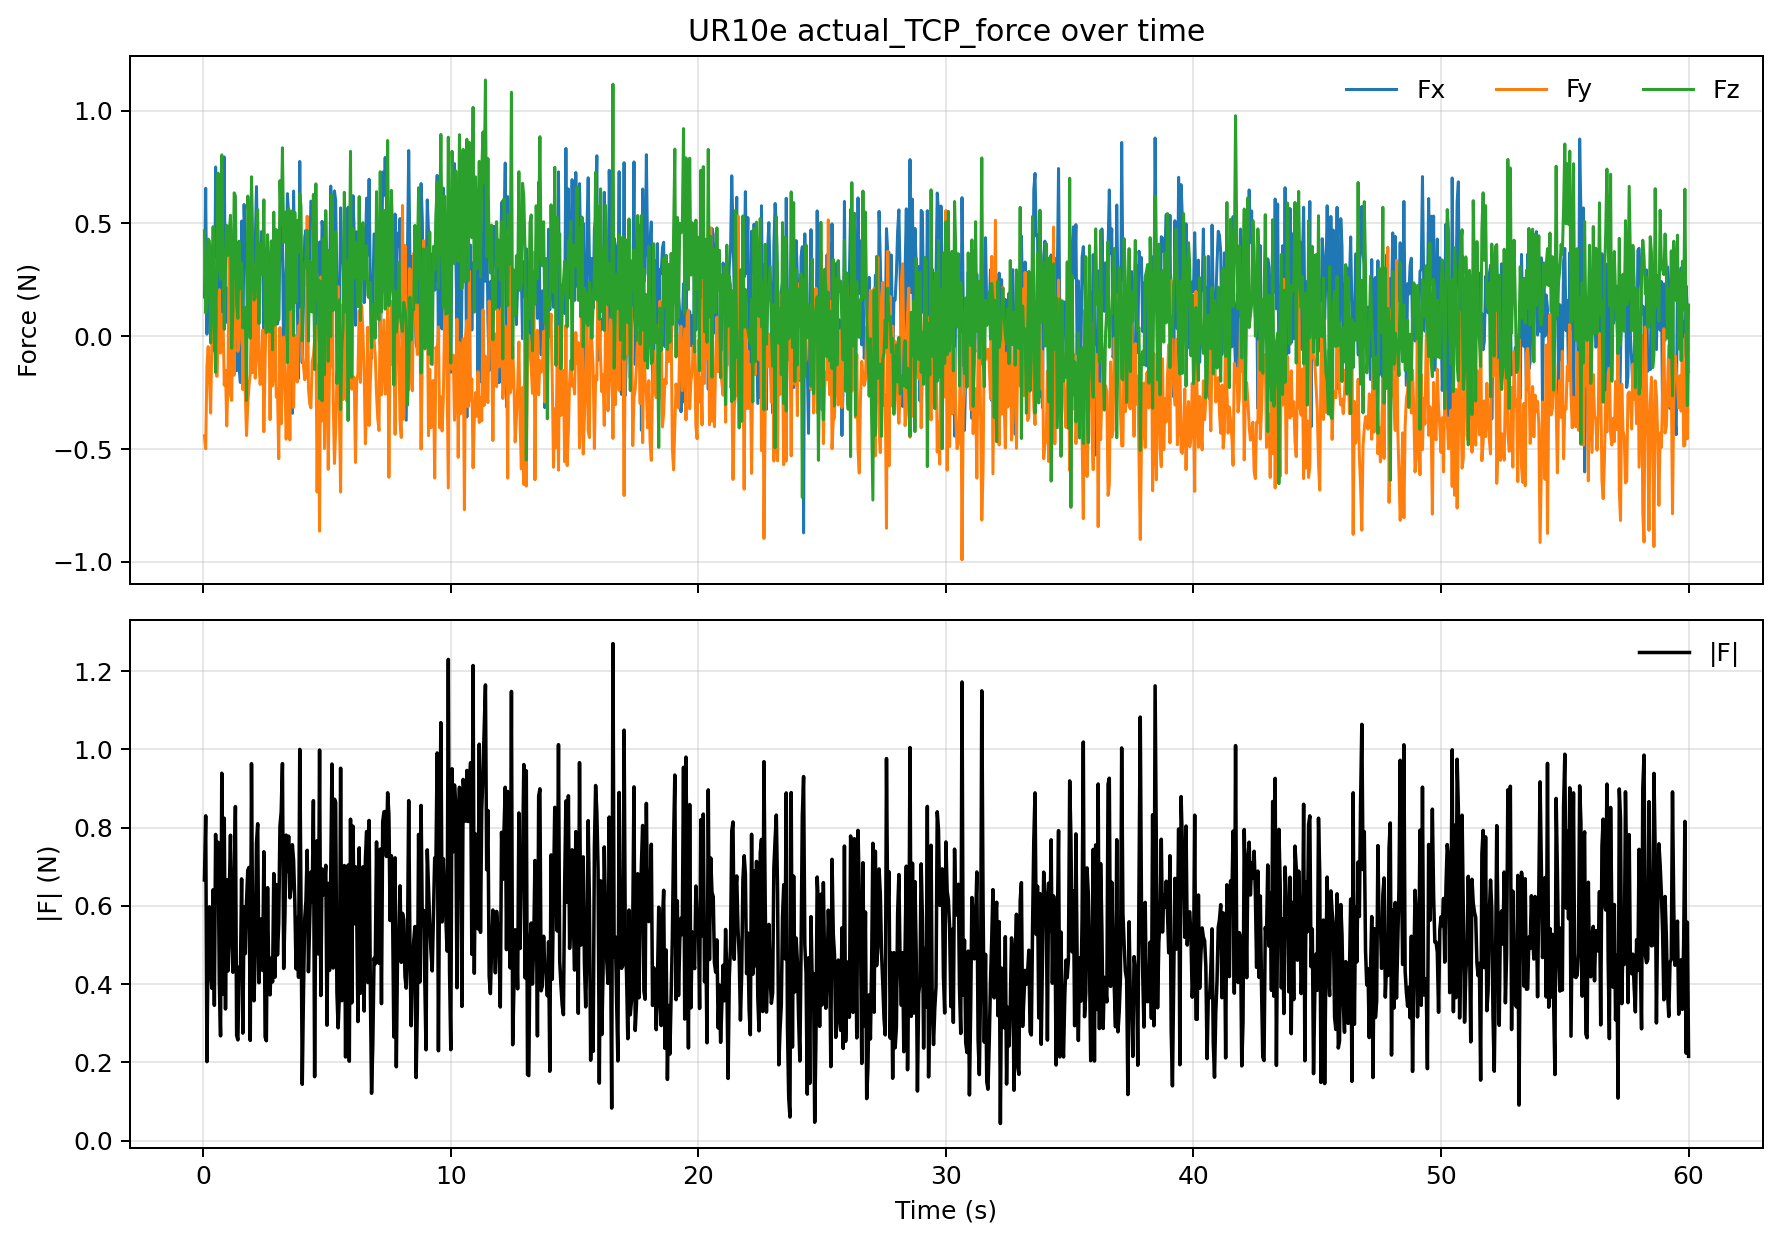

Data behind this chart, as committed beside it:
t_s, Fx_N, Fy_N, Fz_N, Tx_Nm, Ty_Nm, Tz_Nm, F_norm_N, T_norm_Nm
0.04988, 0.1737, -0.4415, 0.4677, 0.01094, 0.01712, 0.004476, 0.6662, 0.0208
0.09981, 0.6558, -0.4985, 0.1024, 0.00876, 0.02005, -0.006425, 0.8301, 0.02281
0.1501, 0.0092, -0.132, 0.1528, -0.003122, 0.002696, -0.005446, 0.2022, 0.006832
0.1999, 0.308, -0.04609, 0.4302, -0.0001045, 0.01774, -0.001915, 0.5311, 0.01784
0.2498, 0.3878, -0.1697, 0.4219, 0.005683, 0.01438, 0.01019, 0.5977, 0.01852
0.3, 0.2602, -0.3402, -0.02985, -0.002735, 0.01096, -0.007201, 0.4294, 0.01339
0.3501, 0.357, -0.01666, 0.155, -0.003017, 0.01071, 0.0133, 0.3895, 0.01734
0.3999, 0.4085, 0.09259, 0.4855, 0.001344, 0.02826, -0.006806, 0.6412, 0.0291
0.4499, -0.06469, 0.3387, 0.03031, -0.01778, 0.00776, -0.002812, 0.3461, 0.0196
0.5005, 0.7499, 0.156, -0.1602, -0.02053, 0.02431, -0.003789, 0.7825, 0.03205
0.5499, 0.4749, -0.1777, 0.3768, 0.003917, 0.01753, 0.002383, 0.6317, 0.01812
0.5998, 0.243, -0.01814, 0.7227, 0.006816, 0.01882, 0.004774, 0.7627, 0.02058
0.6498, 0.1719, 0.2064, 0.3056, -0.006795, 0.009998, 0.007689, 0.4069, 0.01433
0.6999, 0.03935, -0.07444, 0.2544, -0.001822, 0.008214, -0.004663, 0.268, 0.009619
0.7498, 0.4758, 0.09766, 0.8034, 8.388617559380697e-05, 0.02712, -0.002442, 0.9388, 0.02723
0.8002, 0.04081, 0.07668, 0.3645, -0.0003725, 0.01656, -0.002127, 0.3747, 0.0167
0.8499, 0.7945, -0.2168, 0.03044, 0.001328, 0.02776, -0.01962, 0.8241, 0.03402
0.8999, 0.05963, -0.1509, 0.295, 0.009642, 0.01579, -0.001128, 0.3367, 0.01853
0.9499, 0.2136, -0.3976, 0.4909, 0.00896, 0.01951, -0.002152, 0.6668, 0.02157
1, 0.159, -0.1861, 0.3582, -0.009372, -0.001132, 1.7607051264604536e-05, 0.4338, 0.009441
1.05, 0.009196, 0.425, 0.4541, -0.002421, 0.01214, -0.002862, 0.6221, 0.0127
1.101, 0.5049, -0.2581, 0.5363, 0.007414, 0.03039, -0.004063, 0.7805, 0.03155
1.15, 0.4204, -0.2839, -0.05307, 0.001471, 0.01803, 0.005017, 0.5101, 0.01877
1.201, 0.3713, 0.1801, 0.1226, -0.00887, 0.01576, -0.0007385, 0.4305, 0.0181
1.25, 0.03609, -0.1724, 0.6353, -0.001113, 0.008723, -0.01165, 0.6593, 0.0146
1.3, 0.41, 0.418, 0.6215, -0.002038, 0.03015, -0.0002263, 0.8538, 0.03022
1.35, -0.1527, 0.1726, 0.1389, -0.01401, -0.004539, -0.002005, 0.2691, 0.01487
1.4, 0.2358, -0.06683, 0.07952, -0.006883, 0.01177, -0.0112, 0.2577, 0.01765
1.45, -0.1361, -0.02495, 0.4213, 0.01606, 0.007409, 0.003767, 0.4435, 0.01808
1.5, -0.205, 0.2932, 0.2123, -0.00259, 0.01183, 0.004054, 0.416, 0.01277
1.55, 0.5104, 0.2874, 0.3231, -0.00739, 0.03293, 0.001924, 0.669, 0.0338
1.601, -0.1365, -0.236, 0.03689, -0.004281, 0.007255, 0.007994, 0.2751, 0.01161
1.651, 0.5837, 0.09441, 0.09104, -0.005016, 0.02365, -0.005992, 0.5983, 0.02491
1.701, 0.382, -0.2584, 0.1266, 0.001338, 0.02116, -0.01319, 0.4782, 0.02497
1.75, 0.3176, -0.4399, -0.285, -0.001443, 0.009686, -0.0004763, 0.6129, 0.009804
1.8, 0.03006, -0.3009, 0.6211, 0.006439, 0.005333, -0.005857, 0.6908, 0.01021
1.85, 0.429, -0.2176, 0.5062, 0.007954, 0.03031, -0.001835, 0.6983, 0.03139
1.9, 0.1942, -0.1671, -0.008765, -0.01075, 0.00985, -0.001828, 0.2563, 0.01469
1.95, 0.6467, 0.103, 0.7065, 0.007877, 0.03348, 0.001511, 0.9633, 0.03443
2, 0.3118, -0.1613, 0.3436, 0.001118, 0.01014, 0.0002362, 0.4913, 0.0102
2.05, 0.07181, 0.3114, 0.1604, -0.002549, 0.00466, -0.004007, 0.3575, 0.006653
2.1, 0.3988, -0.186, 0.1704, 0.0023, 0.02873, -0.003344, 0.4719, 0.02902
2.15, 0.6628, -0.05512, 0.3676, -0.006838, 0.01939, -0.004547, 0.76, 0.02106
2.201, 0.346, 0.4712, 0.5604, -0.01061, 0.01962, -0.01046, 0.8098, 0.02463
2.251, 0.3852, -0.107, 0.05602, -0.0005147, 0.01073, -0.004683, 0.4037, 0.01172
2.3, 0.3209, -0.2136, 0.4134, 0.002163, 0.0166, -0.009398, 0.5652, 0.01919
2.35, 0.4636, -0.1294, 0.2992, 7.845878343887676e-05, 0.02007, -0.002145, 0.5667, 0.02018
2.4, 0.3391, 0.02747, 0.271, 0.000202, 0.01719, -0.01437, 0.435, 0.02241
2.45, -0.027, -0.4228, 0.6046, 0.0158, 0.01952, -0.004352, 0.7382, 0.02549
2.5, 0.2232, -0.1113, 0.09058, -0.000295, 0.01436, -0.00783, 0.2654, 0.01636
2.55, 0.2146, 0.1379, 0.01503, -0.003861, 0.01516, -0.008083, 0.2555, 0.01761
2.6, 0.3978, 0.2398, 0.4497, -0.008804, 0.02182, -0.005355, 0.6466, 0.02413
2.65, 0.3557, 0.1809, 0.02536, -0.004345, 0.02453, 0.0008852, 0.3998, 0.02493
2.7, 0.04708, -0.3692, 0.02001, 0.0116, -0.0003443, -0.005509, 0.3727, 0.01285
2.75, -0.07899, 0.1827, 0.4226, -0.004912, 0.01213, -0.0012, 0.4671, 0.01314
2.8, 0.3354, -0.2202, -0.0606, -0.00265, 0.01453, -0.007407, 0.4057, 0.01652
2.85, 0.367, -0.1696, 0.5499, 0.004091, 0.02378, -0.000321, 0.6825, 0.02413
2.9, 0.3736, 0.1808, 0.04969, -0.008239, 0.02408, 0.0001207, 0.418, 0.02545
2.951, 0.3637, -0.2699, 0.4727, 0.01274, 0.01926, -0.008382, 0.6546, 0.02457
3, 0.05408, -0.2345, 0.4092, 0.00219, 0.008821, 0.002876, 0.4747, 0.009533
... 1,140 more rows
